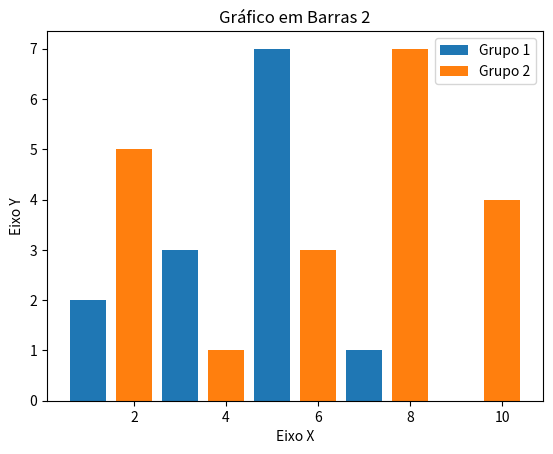

Python code for this plot:
import matplotlib.pyplot as plt
# Aqui será gerado gráfico comparativo entre as barras

x1 = [1,3,5,7,9]
y1 = [2,3,7,1,0]

x2 = [2,4,6,8,10]
y2 = [5,1,3,7,4]
titulo = "Gráfico em Barras 2"
eixox = "Eixo X"
eixoy = "Eixo Y"

#Título
plt.title(titulo)

#Eixos
plt.xlabel(eixox)
plt.ylabel(eixoy)

plt.bar(x1, y1, label = "Grupo 1") #o .plot gera gráficos em linhas o .bar em barras
plt.bar(x2, y2, label = "Grupo 2")
plt.legend()
plt.show()